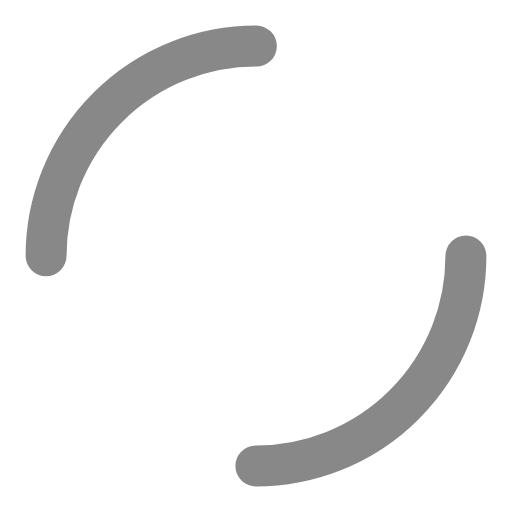
t = 0.00 s
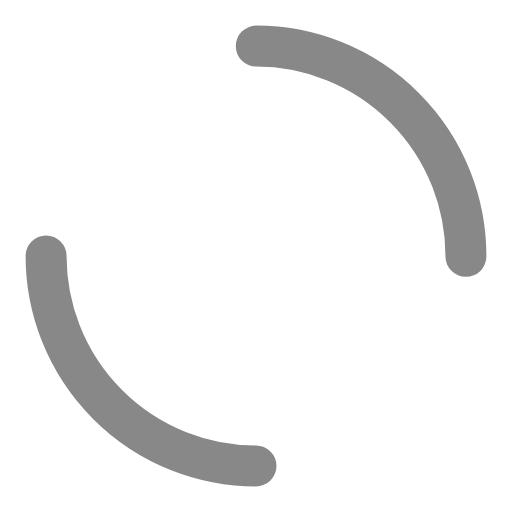
t = 0.25 s
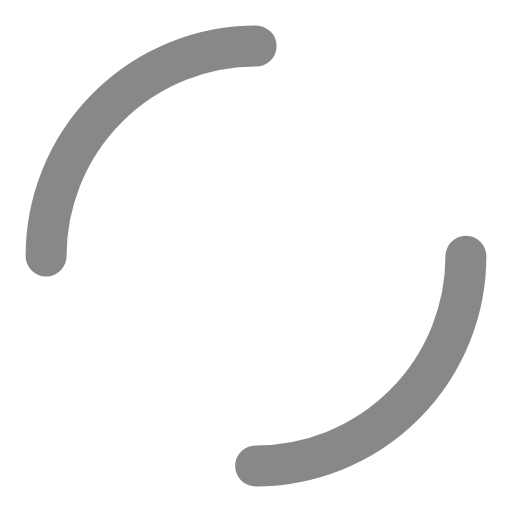
t = 0.50 s
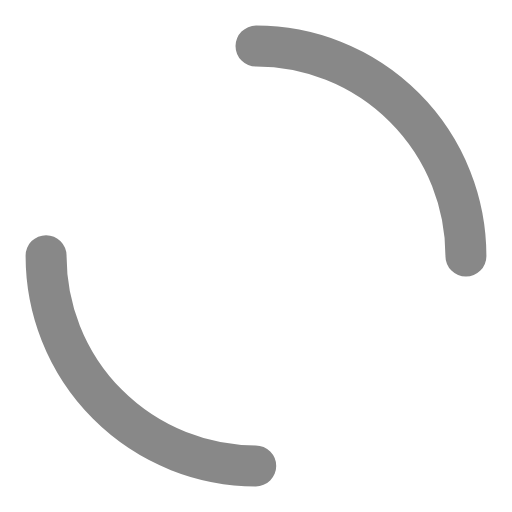
t = 0.75 s

The animated SVG that drew these frames (rendered in a browser with its animation timeline set to each time). Animation: 1 SMIL element (animateTransform=1); one cycle of 1.00 s, repeats indefinitely.

<?xml version="1.0" encoding="utf-8"?>
<svg xmlns="http://www.w3.org/2000/svg" xmlns:xlink="http://www.w3.org/1999/xlink" style="margin: auto; background: none; display: block; shape-rendering: auto;" width="51px" height="51px" viewBox="0 0 100 100" preserveAspectRatio="xMidYMid">
<circle cx="50" cy="50" r="41" stroke-width="8" stroke="#888888" stroke-dasharray="64.40264939859075 64.40264939859075" fill="none" stroke-linecap="round">
  <animateTransform attributeName="transform" type="rotate" repeatCount="indefinite" dur="1s" keyTimes="0;1" values="0 50 50;360 50 50"></animateTransform>
</circle>
<!-- [ldio] generated by https://loading.io/ --></svg>